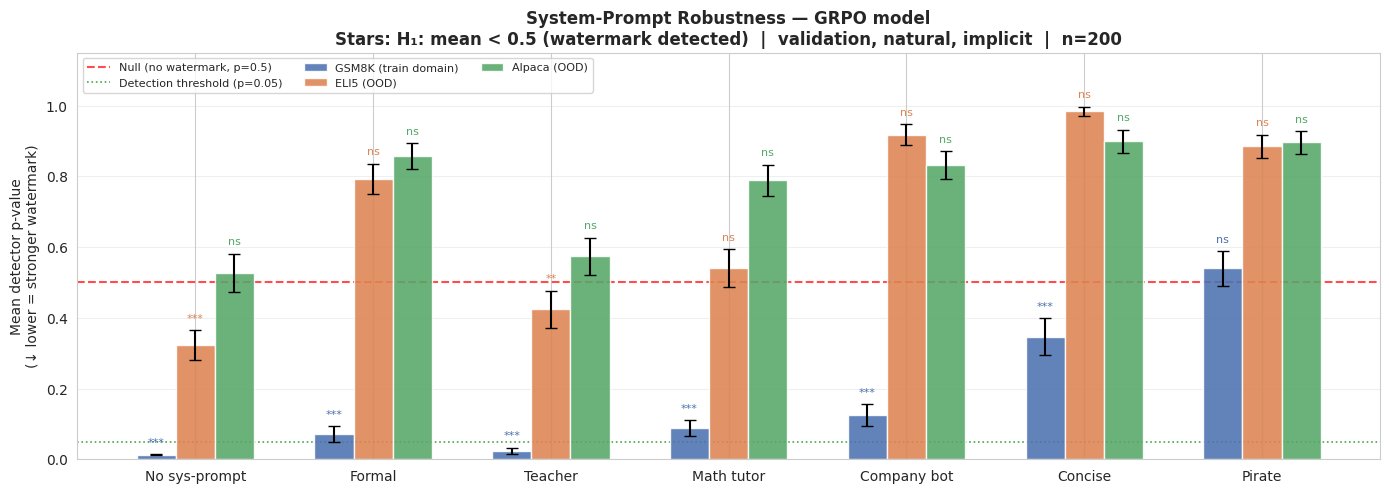
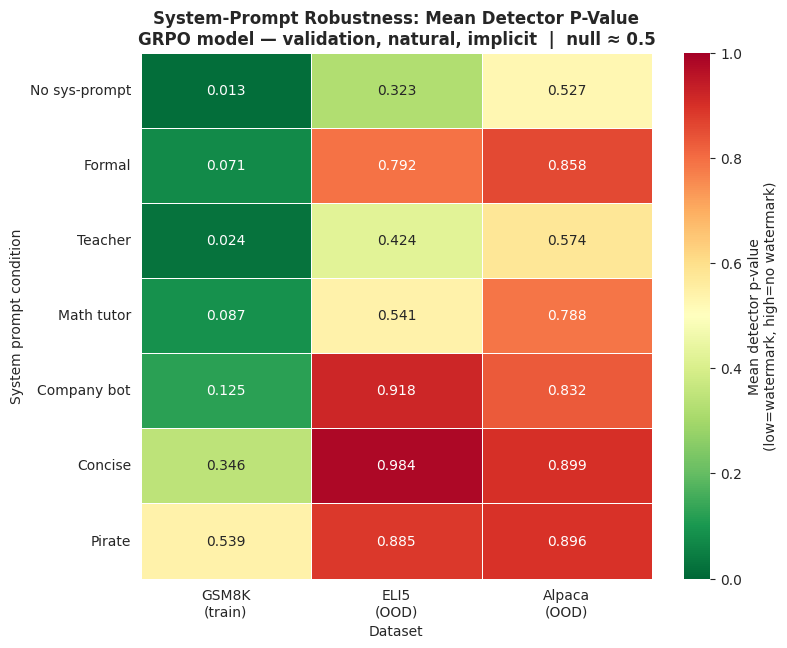
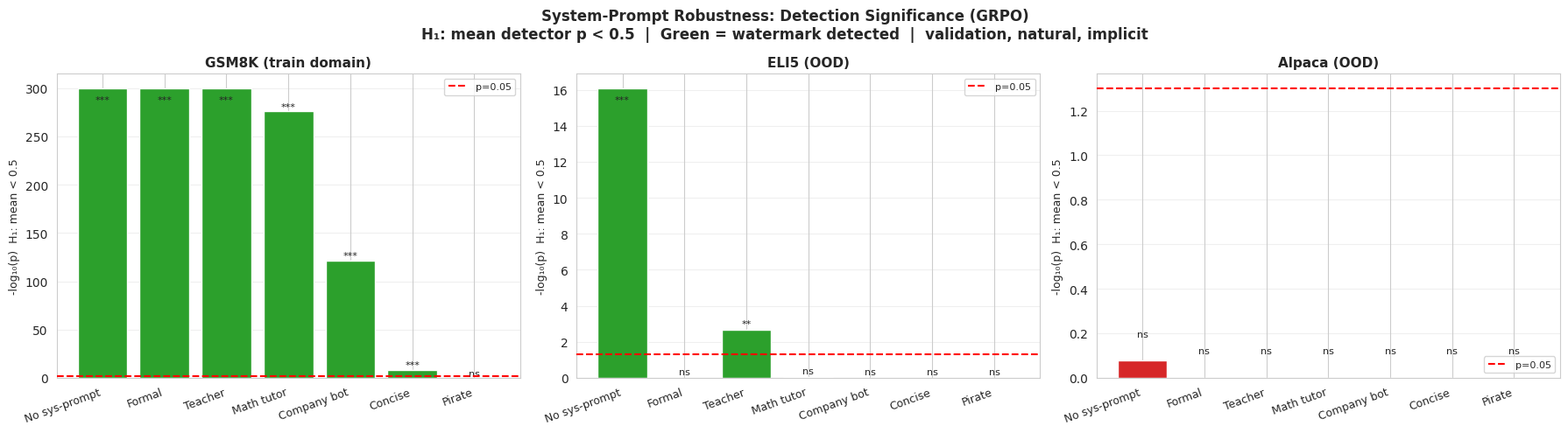

Write Python code to recreate these figures, in order.
#!/usr/bin/env python3
"""
Plot system-prompt robustness results for GRPO model.
Metric: acrostics detector p-value (0–1, LOWER = stronger watermark, null ≈ 0.5)

Usage:
  python plot_sysprompt_robustness.py          # hardcoded data from run 20260524_224612
"""

from __future__ import annotations
import argparse
import os
import numpy as np
import matplotlib.pyplot as plt
import seaborn as sns
import pandas as pd
from scipy import stats as scipy_stats

sns.set_style("whitegrid")
plt.rcParams["figure.dpi"] = 300
plt.rcParams["savefig.dpi"] = 300
plt.rcParams["font.size"] = 10

DATASETS = ["gsm8k", "eli5", "alpaca"]
DATASET_COLORS = {"gsm8k": "#4c72b0", "eli5": "#dd8452", "alpaca": "#55a868"}
DATASET_LABELS = {"gsm8k": "GSM8K\n(train domain)", "eli5": "ELI5\n(OOD)", "alpaca": "Alpaca\n(OOD)"}

# ── hardcoded data from run gsm8k_20260524_224612 (Phase 2 — sysprompt) ──────
# (display_label, tag, {dataset: (mean_p, std_p, n)})
# mean_p = mean detector p-value; lower = stronger watermark; null ≈ 0.5
# std_p derived from (mean, z) pairs in the Phase 2 summary: std = mean*sqrt(n)/|z|
CONDITIONS: list[tuple[str, str, dict]] = [
    ("No sys-prompt", "no_sysprompt", {
        "gsm8k": (0.0130, 0.0080, 200),
        "eli5":  (0.3225, 0.3044, 200),
        "alpaca": (0.5270, 0.3908, 200),
    }),
    ("Formal", "formal", {
        "gsm8k": (0.0710, 0.1616, 200),
        "eli5":  (0.7924, 0.3085, 200),
        "alpaca": (0.8578, 0.2607, 200),
    }),
    ("Teacher", "teacher", {
        "gsm8k": (0.0243, 0.0621, 200),
        "eli5":  (0.4240, 0.3756, 200),
        "alpaca": (0.5744, 0.3754, 200),
    }),
    ("Math tutor", "math_tutor", {
        "gsm8k": (0.0875, 0.1641, 200),
        "eli5":  (0.5408, 0.3828, 200),
        "alpaca": (0.7882, 0.3225, 200),
    }),
    ("Company bot", "company_bot", {
        "gsm8k": (0.1247, 0.2258, 200),
        "eli5":  (0.9180, 0.2130, 200),
        "alpaca": (0.8320, 0.2839, 200),
    }),
    ("Concise", "concise", {
        "gsm8k": (0.3465, 0.3786, 200),
        "eli5":  (0.9840, 0.0919, 200),
        "alpaca": (0.8986, 0.2400, 200),
    }),
    ("Pirate", "pirate", {
        "gsm8k": (0.5394, 0.3538, 200),
        "eli5":  (0.8846, 0.2341, 200),
        "alpaca": (0.8957, 0.2270, 200),
    }),
]


def detection_pval(mean: float, std: float, n: int) -> tuple[float, float]:
    """One-sided H₀: mean ≥ 0.5  H₁: mean < 0.5 (watermark present)."""
    se = std / np.sqrt(max(n, 2))
    z = (mean - 0.5) / max(se, 1e-12)
    p = float(scipy_stats.norm.cdf(z))
    return float(z), p


def sig_stars(p: float) -> str:
    if p < 0.001: return "***"
    if p < 0.01:  return "**"
    if p < 0.05:  return "*"
    return "ns"


# ── plot 1: grouped bars — mean detector p-value per condition × dataset ──────

def plot_bars(conditions: list, out_dir: str) -> None:
    labels = [c[0] for c in conditions]
    n_conds = len(conditions)
    n_ds = len(DATASETS)
    x = np.arange(n_conds)
    width = 0.22
    offsets = np.linspace(-(n_ds-1)/2 * width, (n_ds-1)/2 * width, n_ds)

    fig, ax = plt.subplots(figsize=(max(11, 2.0*n_conds), 5))

    for ds, offset in zip(DATASETS, offsets):
        means, cis = [], []
        for _, _, data in conditions:
            m, s, n = data[ds]
            means.append(m)
            cis.append(scipy_stats.t.ppf(0.975, max(n-1,1)) * s / max(np.sqrt(n),1))
        bars = ax.bar(x + offset, means, width, yerr=cis, capsize=4,
                      color=DATASET_COLORS[ds], label=DATASET_LABELS[ds].replace("\n", " "),
                      alpha=0.88, zorder=3)
        for xi, (m, s, n) in zip(x + offset, [(data[ds]) for _, _, data in conditions]):
            _, p = detection_pval(m, s, n)
            ci = scipy_stats.t.ppf(0.975, max(n-1,1)) * s / max(np.sqrt(n),1)
            ax.text(xi, m + ci + 0.02, sig_stars(p), ha="center", va="bottom",
                    fontsize=8, color=DATASET_COLORS[ds])

    ax.axhline(0.5, color="red", linestyle="--", linewidth=1.5, alpha=0.7, label="Null (no watermark, p=0.5)")
    ax.axhline(0.05, color="green", linestyle=":", linewidth=1.2, alpha=0.7, label="Detection threshold (p=0.05)")

    ax.set_xticks(x)
    ax.set_xticklabels(labels, fontsize=10)
    ax.set_ylabel("Mean detector p-value\n(↓ lower = stronger watermark)", fontsize=10)
    ax.set_title(
        "System-Prompt Robustness — GRPO model\n"
        "Stars: H₁: mean < 0.5 (watermark detected)  |  validation, natural, implicit  |  n=200",
        fontsize=12, fontweight="bold",
    )
    ax.set_ylim(0, 1.15)
    ax.legend(ncol=3, fontsize=8, loc="upper left")
    ax.grid(axis="y", alpha=0.3, zorder=0)

    plt.tight_layout()
    path = os.path.join(out_dir, "robustness_sysprompt_bars.png")
    plt.savefig(path, bbox_inches="tight")
    plt.close(fig)
    print(f"Saved: {path}")


# ── plot 2: heatmap — mean detector p-value per condition × dataset ───────────

def plot_heatmap(conditions: list, out_dir: str) -> None:
    rows = []
    for label, tag, data in conditions:
        for ds in DATASETS:
            m, s, n = data[ds]
            rows.append({"condition": label, "dataset": ds, "mean_p": m})

    df = pd.DataFrame(rows)
    pivot = df.pivot_table(index="condition", columns="dataset", values="mean_p", aggfunc="first")
    pivot = pivot.reindex([c[0] for c in conditions])
    pivot = pivot[DATASETS]

    fig, ax = plt.subplots(figsize=(8, max(3, 0.65*len(conditions) + 2)))
    sns.heatmap(
        pivot, annot=True, fmt=".3f", cmap="RdYlGn_r",
        vmin=0, vmax=1,
        cbar_kws={"label": "Mean detector p-value\n(low=watermark, high=no watermark)"},
        ax=ax, linewidths=0.5,
    )
    ax.set_title(
        "System-Prompt Robustness: Mean Detector P-Value\n"
        "GRPO model — validation, natural, implicit  |  null ≈ 0.5",
        fontsize=12, fontweight="bold",
    )
    ax.set_xlabel("Dataset")
    ax.set_ylabel("System prompt condition")
    ax.set_xticklabels(["GSM8K\n(train)", "ELI5\n(OOD)", "Alpaca\n(OOD)"], fontsize=10)
    plt.tight_layout()
    path = os.path.join(out_dir, "robustness_sysprompt_heatmap.png")
    plt.savefig(path, bbox_inches="tight")
    plt.close(fig)
    print(f"Saved: {path}")


# ── plot 3: -log10(p) per condition × dataset ─────────────────────────────────

def plot_significance(conditions: list, out_dir: str) -> None:
    SIG_LINE = -np.log10(0.05)
    fig, axes = plt.subplots(1, 3, figsize=(18, 5), sharey=False)
    labels = [c[0] for c in conditions]
    x = np.arange(len(conditions))

    for ax, ds in zip(axes, DATASETS):
        pvals, neg_log_ps = [], []
        for _, _, data in conditions:
            m, s, n = data[ds]
            _, p = detection_pval(m, s, n)
            p = max(p, 1e-300)
            pvals.append(p)
            neg_log_ps.append(-np.log10(p))

        colors = ["#2ca02c" if p < 0.05 else "#d62728" for p in pvals]
        ax.bar(x, neg_log_ps, color=colors, edgecolor="white", zorder=3)
        ax.axhline(SIG_LINE, color="red", linestyle="--", linewidth=1.5, label="p=0.05", zorder=4)

        ax.set_xticks(x)
        ax.set_xticklabels(labels, rotation=20, ha="right", fontsize=9)
        ax.set_title(DATASET_LABELS[ds].replace("\n", " "), fontsize=11, fontweight="bold")
        ax.set_ylabel("-log₁₀(p)  H₁: mean < 0.5", fontsize=9)
        ax.legend(fontsize=8)
        ax.grid(axis="y", alpha=0.3, zorder=0)

        for i, (p, nlp) in enumerate(zip(pvals, neg_log_ps)):
            label_str = sig_stars(p) if nlp < 50 else f"{sig_stars(p)}\np≈0"
            if nlp < 50:
                label_str = f"{sig_stars(p)}\n{p:.1e}"
            ax.text(x[i], min(nlp + 0.1, ax.get_ylim()[1]*0.9 if ax.get_ylim()[1] > 0 else 50),
                    sig_stars(p), ha="center", va="bottom", fontsize=8)

    fig.suptitle(
        "System-Prompt Robustness: Detection Significance (GRPO)\n"
        "H₁: mean detector p < 0.5  |  Green = watermark detected  |  validation, natural, implicit",
        fontsize=12, fontweight="bold",
    )
    plt.tight_layout()
    path = os.path.join(out_dir, "robustness_sysprompt_significance.png")
    plt.savefig(path, bbox_inches="tight")
    plt.close(fig)
    print(f"Saved: {path}")


def print_table(conditions: list) -> None:
    print()
    print("=" * 95)
    print("System-Prompt Robustness (GRPO, validation, natural, implicit)")
    print(f"  {'Condition':<16} {'GSM8K mean':>12} {'GSM8K p':>12} {'ELI5 mean':>12} {'ELI5 p':>12} {'Alpaca mean':>12} {'Alpaca p':>12}")
    print("  " + "-" * 89)
    for label, tag, data in conditions:
        line = f"  {label:<16}"
        for ds in DATASETS:
            m, s, n = data[ds]
            _, p = detection_pval(m, s, n)
            line += f" {m:>12.4f} {p:>12.4e}"
        print(line)
    print("=" * 95)


def main() -> None:
    ap = argparse.ArgumentParser()
    ap.add_argument("--out-dir", default="outputs/utility_plots")
    args = ap.parse_args()

    os.makedirs(args.out_dir, exist_ok=True)
    print_table(CONDITIONS)
    plot_bars(CONDITIONS, args.out_dir)
    plot_heatmap(CONDITIONS, args.out_dir)
    plot_significance(CONDITIONS, args.out_dir)


if __name__ == "__main__":
    main()
